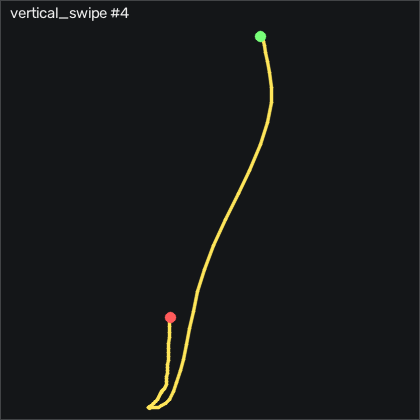

Source data for this figure (header and first rows):
t_s, ax, ay, az, gx, gy, gz, seq
0.00000, -0.906, -0.04000, 0.315, -0.7672, -0.5304, -2.248, 3420
0.00900, -0.916, -0.04100, 0.319, 0.08684, -0.3174, -2.096, 3421
0.01900, -0.919, -0.03100, 0.312, 1.276, -0.6524, -0.8759, 3422
0.02900, -0.91, -0.02000, 0.308, 1.916, -0.7134, -0.2059, 3423
0.04000, -0.884, -0.01500, 0.305, 1.977, -0.7134, 0.00815, 3424
0.04900, -0.872, -0.01000, 0.305, 1.947, 0.2316, -0.6319, 3425
0.05900, -0.873, -0.01300, 0.3, 1.764, 1.299, -2.767, 3426
0.06900, -0.887, -0.01900, 0.293, 1.398, 2.275, -4.535, 3427
0.07900, -0.903, -0.01800, 0.294, 1.459, 3.25, -4.261, 3428
0.08900, -0.896, -0.01500, 0.293, 1.367, 3.86, -3.102, 3429
0.09900, -0.816, -0.05200, 0.277, 1.184, 3.586, -3.102, 3430
0.109, -0.683, -0.111, 0.26, 1.825, 5.933, -5.846, 3431
0.119, -0.575, -0.115, 0.214, 3.745, 13.19, -11.24, 3432
0.129, -0.539, -0.128, 0.219, 5.148, 25.29, -20.57, 3433
0.139, -0.589, -0.176, 0.273, 5.818, 39.26, -30.75, 3434
0.149, -0.592, -0.128, 0.233, 10.6, 51.73, -35.91, 3435
0.159, -0.519, 0.00100, 0.13, 14.02, 64.71, -30.78, 3436
0.17, -0.443, 0.238, 0.07300, 10.82, 81.76, -21.7, 3437
0.179, -0.484, 0.418, 0.02900, -1.956, 101.2, -19.23, 3438
0.189, -0.575, 0.465, -0.01200, -21.38, 118.5, -21, 3439
0.199, -0.622, 0.446, -0.08600, -41.41, 131.1, -13.74, 3440
0.21, -0.685, 0.335, -0.114, -59.85, 143.4, -1.151, 3441
0.219, -0.769, 0.16, -0.06400, -72.93, 152.2, 4.703, 3442
0.229, -0.855, -0.109, 0.01000, -77.84, 154.6, 2.294, 3443
0.239, -0.983, -0.288, 0.05600, -70.8, 151.8, -4.291, 3444
0.249, -1.074, -0.328, 0.06000, -55.83, 142.8, -11.3, 3445
0.259, -1.153, -0.265, 0.03400, -39.58, 131.3, -18.31, 3446
0.269, -1.21, -0.188, -0.02300, -26.77, 119.2, -20.66, 3447
0.279, -1.267, -0.119, -0.06000, -19.94, 105.5, -21.91, 3448
0.289, -1.183, -0.108, -0.08300, -18.3, 90.75, -20.33, 3449
0.3, -1.214, -0.09800, -0.104, -18.54, 83.31, -15.33, 3450
0.309, -1.195, -0.08400, -0.116, -19.15, 74.93, -7.645, 3451
0.319, -1.245, -0.06100, -0.102, -19.61, 66.42, -2.004, 3452
0.329, -1.339, -0.05900, -0.08000, -20.92, 55.99, 2.599, 3453
0.34, -1.396, -0.06000, -0.08400, -21.86, 42.18, 9.276, 3454
0.349, -1.358, -0.07400, -0.08500, -22.93, 27.43, 19.06, 3455
0.359, -1.243, -0.102, -0.08900, -23.91, 14.62, 30.8, 3456
0.369, -1.135, -0.134, -0.07700, -23.51, 7.275, 37.45, 3457
0.379, -1.067, -0.165, -0.05800, -21.38, 3.677, 35.71, 3458
0.389, -1.027, -0.196, -0.03000, -17.72, 1.695, 27.78, 3459
0.399, -1.025, -0.222, 0.00200, -12.05, 0.4446, 16.41, 3460
0.409, -1.037, -0.2, 0.00700, -4.913, -0.9884, 6.197, 3461
0.419, -1.036, -0.173, -0.01000, 1.611, -2.542, 1.075, 3462
0.429, -1.047, -0.136, -0.00700, 6.123, -4.524, -2.035, 3463
0.439, -1.063, -0.11, -0.01300, 9.294, -6.841, -4.779, 3464
0.449, -1.061, -0.06700, -0.02000, 11.28, -9.524, -3.62, 3465
0.459, -1.025, -0.05000, -0.03400, 11.64, -12.3, -0.6018, 3466
0.47, -0.978, -0.02900, -0.06100, 10.97, -14.01, 2.05, 3467
0.479, -0.947, -0.02400, -0.07300, 8.898, -13.73, 1.989, 3468
0.489, -0.94, -0.04400, -0.07500, 6.306, -12.02, 0.6782, 3469
0.499, -0.945, -0.06000, -0.07100, 4.751, -9.128, -0.4499, 3470
0.51, -0.949, -0.05700, -0.07000, 3.898, -6.994, 0.09915, 3471
0.519, -0.97, -0.05700, -0.05600, 3.44, -4.951, -0.2969, 3472
0.529, -0.994, -0.06200, -0.05600, 3.257, -4.311, -1.913, 3473
0.539, -1.012, -0.05800, -0.05400, 3.837, -4.402, -2.431, 3474
0.549, -1.046, -0.04800, -0.05100, 4.507, -4.951, -2.126, 3475
0.559, -1.054, -0.03400, -0.05300, 4.843, -7.177, -1.334, 3476
0.569, -1.044, -0.02200, -0.06900, 4.873, -10.01, -0.5109, 3477
0.579, -1.04, -0.01000, -0.06600, 4.142, -12.54, -0.1449, 3478
0.589, -1.017, -0.02100, -0.08000, 2.709, -15.04, -0.6319, 3479
... 16 more rows
